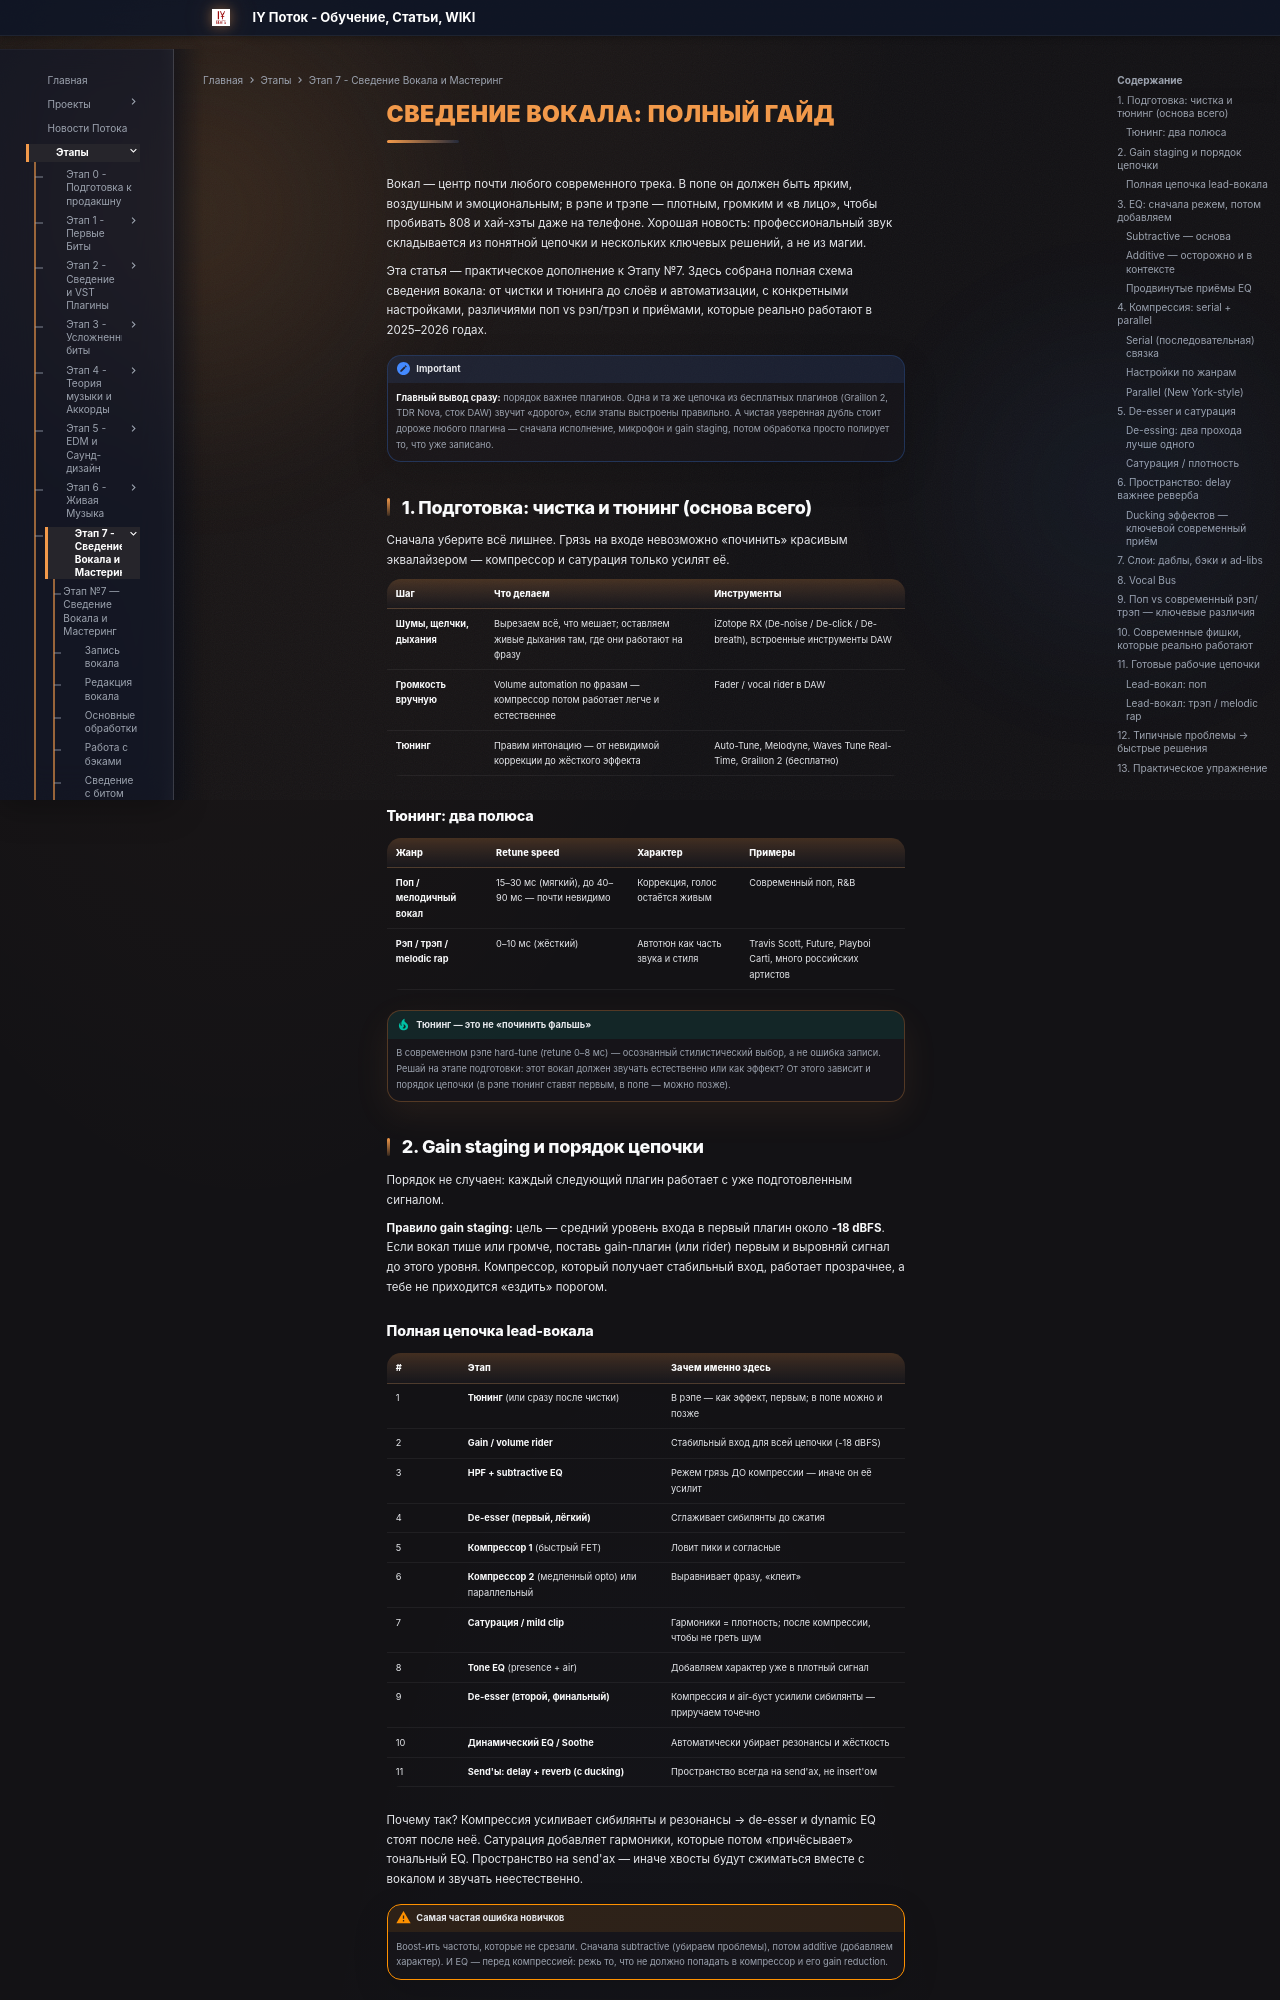

repository: programmcompose/potoksite · page: etap7/svedenie-vokala-gaid/index.html · generator: mkdocs

# Сведение вокала: полный гайд

Вокал — центр почти любого современного трека. В попе он должен быть ярким, воздушным и эмоциональным; в рэпе и трэпе — плотным, громким и «в лицо», чтобы пробивать 808 и хай-хэты даже на телефоне. Хорошая новость: профессиональный звук складывается из понятной цепочки и нескольких ключевых решений, а не из магии.

Эта статья — практическое дополнение к Этапу №7. Здесь собрана полная схема сведения вокала: от чистки и тюнинга до слоёв и автоматизации, с конкретными настройками, различиями поп vs рэп/трэп и приёмами, которые реально работают в 2025–2026 годах.

!!! important
    **Главный вывод сразу:** порядок важнее плагинов. Одна и та же цепочка из бесплатных плагинов (Graillon 2, TDR Nova, сток DAW) звучит «дорого», если этапы выстроены правильно. А чистая уверенная дубль стоит дороже любого плагина — сначала исполнение, микрофон и gain staging, потом обработка просто полирует то, что уже записано.

## 1. Подготовка: чистка и тюнинг (основа всего)

Сначала уберите всё лишнее. Грязь на входе невозможно «починить» красивым эквалайзером — компрессор и сатурация только усилят её.

| Шаг | Что делаем | Инструменты |
|-----|-----------|-------------|
| **Шумы, щелчки, дыхания** | Вырезаем всё, что мешает; оставляем живые дыхания там, где они работают на фразу | iZotope RX (De-noise / De-click / De-breath), встроенные инструменты DAW |
| **Громкость вручную** | Volume automation по фразам — компрессор потом работает легче и естественнее | Fader / vocal rider в DAW |
| **Тюнинг** | Правим интонацию — от невидимой коррекции до жёсткого эффекта | Auto-Tune, Melodyne, Waves Tune Real-Time, Graillon 2 (бесплатно) |

### Тюнинг: два полюса

| Жанр | Retune speed | Характер | Примеры |
|------|-------------|----------|---------|
| **Поп / мелодичный вокал** | 15–30 мс (мягкий), до 40–90 мс — почти невидимо | Коррекция, голос остаётся живым | Современный поп, R&B |
| **Рэп / трэп / melodic rap** | 0–10 мс (жёсткий) | Автотюн как часть звука и стиля | Travis Scott, Future, Playboi Carti, много российских артистов |

!!! tip "Тюнинг — это не «починить фальшь»"
    В современном рэпе hard-tune (retune 0–8 мс) — осознанный стилистический выбор, а не ошибка записи. Решай на этапе подготовки: этот вокал должен звучать естественно или как эффект? От этого зависит и порядок цепочки (в рэпе тюнинг ставят первым, в попе — можно позже).

## 2. Gain staging и порядок цепочки

Порядок не случаен: каждый следующий плагин работает с уже подготовленным сигналом.

**Правило gain staging:** цель — средний уровень входа в первый плагин около **-18 dBFS**. Если вокал тише или громче, поставь gain-плагин (или rider) первым и выровняй сигнал до этого уровня. Компрессор, который получает стабильный вход, работает прозрачнее, а тебе не приходится «ездить» порогом.
